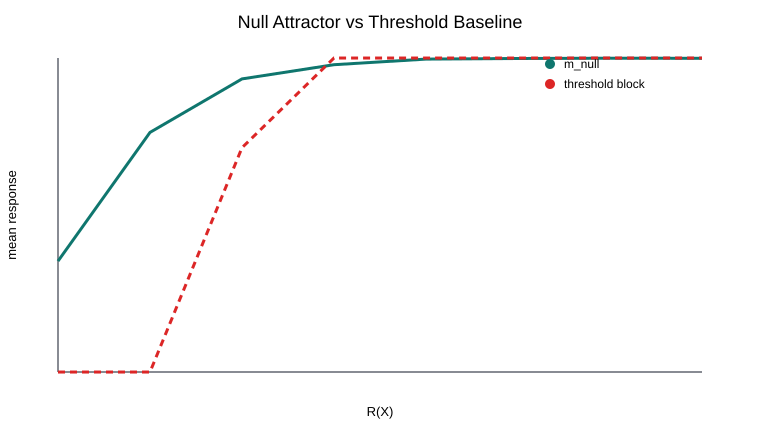

The data file committed next to this chart (first rows):
baseline, bin_left, bin_right, bin_mid, count, mean_response, variance
null_attractor, 0.45, 0.4954, 0.4727, 13, 0.3533, 0.00549
null_attractor, 0.4954, 0.5407, 0.5181, 5, 0.7631, 0.007705
null_attractor, 0.5407, 0.5861, 0.5634, 7, 0.9333, 0.0005753
null_attractor, 0.5861, 0.6315, 0.6088, 3, 0.9787, 9.608915519724202e-06
null_attractor, 0.6315, 0.6769, 0.6542, 2, 0.9964, 1.0033546966523363e-07
null_attractor, 0.6769, 0.7222, 0.6996, 3, 0.9985, 4.504909508798425e-08
null_attractor, 0.7222, 0.7676, 0.7449, 1, 0.9993, 0.0
null_attractor, 0.7676, 0.813, 0.7903, 4, 0.9992, 1.1354288685994313e-07
threshold, 0.45, 0.4954, 0.4727, 13, 0.0, 0.0
threshold, 0.4954, 0.5407, 0.5181, 5, 0.0, 0.0
threshold, 0.5407, 0.5861, 0.5634, 7, 0.7143, 0.2041
threshold, 0.5861, 0.6315, 0.6088, 3, 1.0, 0.0
threshold, 0.6315, 0.6769, 0.6542, 2, 1.0, 0.0
threshold, 0.6769, 0.7222, 0.6996, 3, 1.0, 0.0
threshold, 0.7222, 0.7676, 0.7449, 1, 1.0, 0.0
threshold, 0.7676, 0.813, 0.7903, 4, 1.0, 0.0
